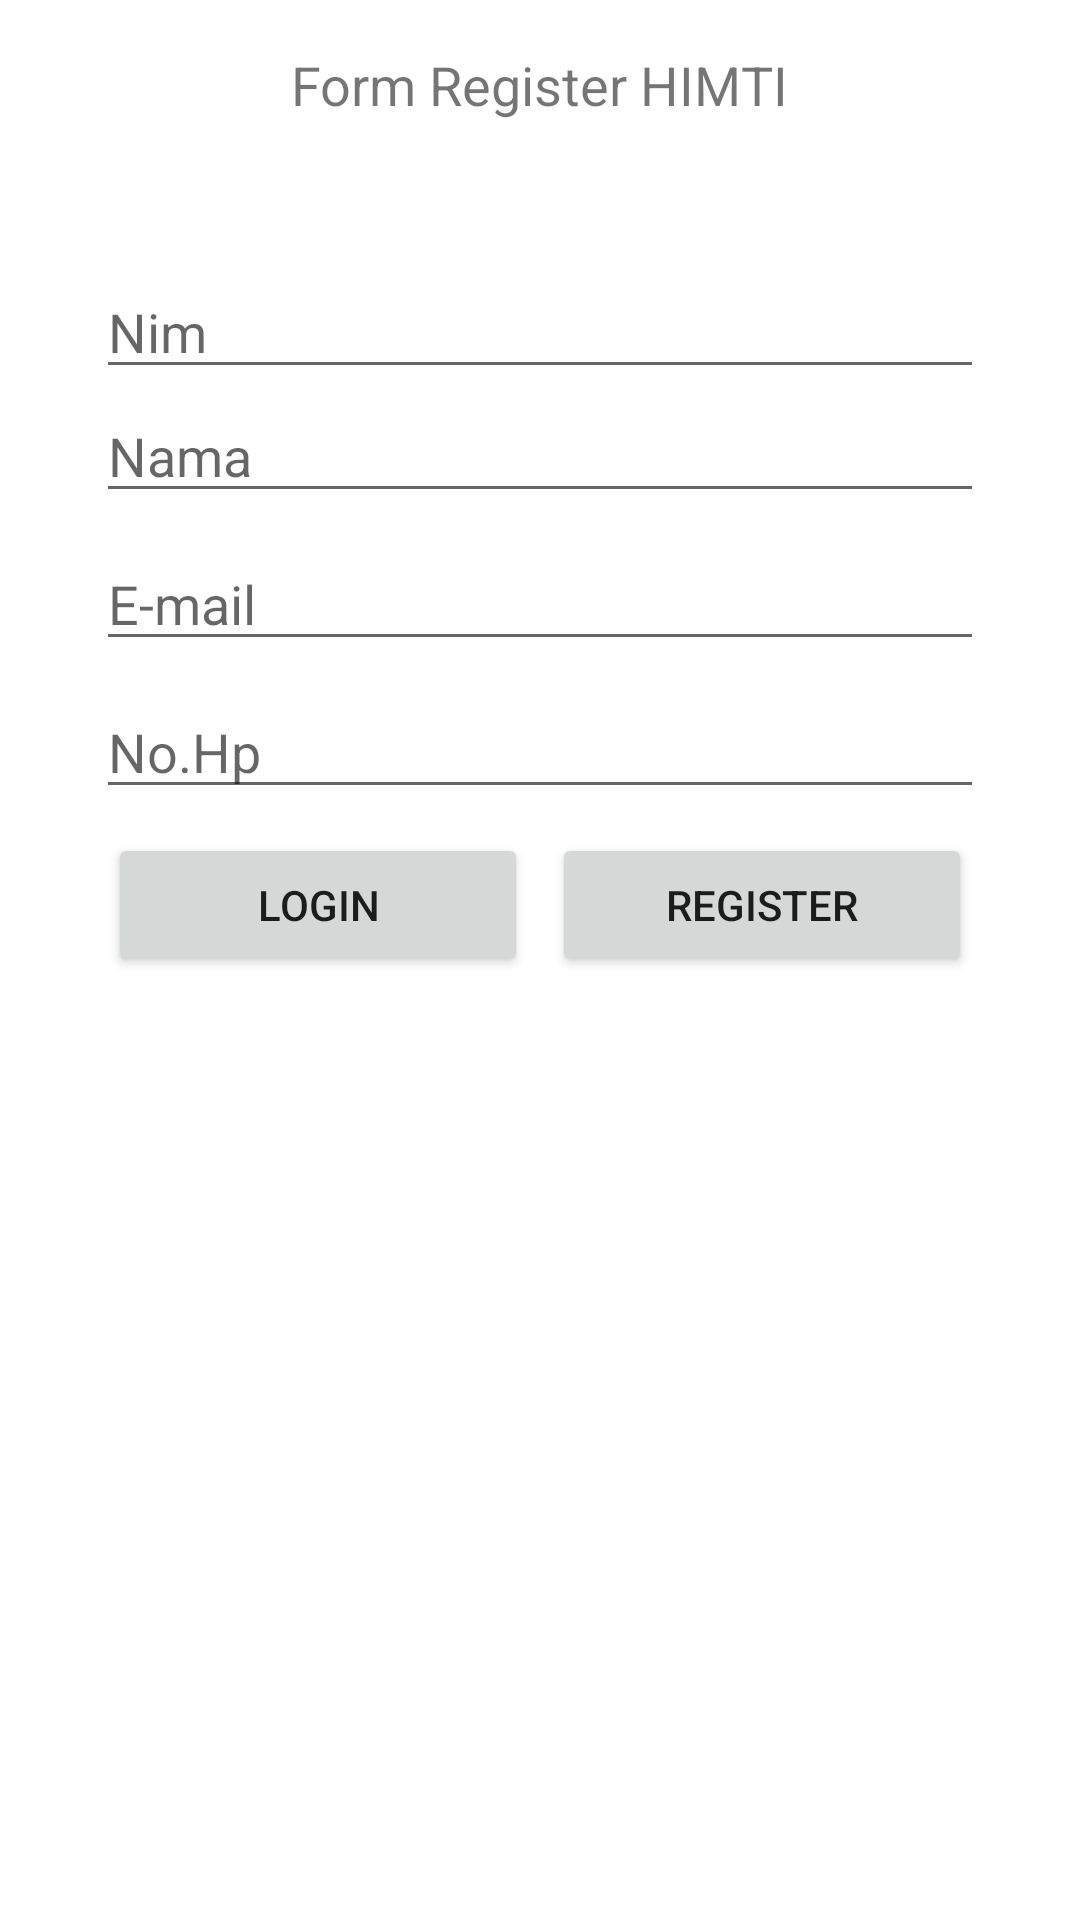

Layout XML and referenced resources for this Android screen:
<!-- AndroidManifest.xml: application theme Theme.KelompokBelajar -->
<!-- res/layout/form_register.xml -->
<?xml version="1.0" encoding="utf-8"?>
<LinearLayout xmlns:android="http://schemas.android.com/apk/res/android"
    android:orientation="vertical"
    android:layout_width="match_parent"
    android:layout_height="match_parent">

    <TextView
        android:textSize="18sp"
        android:layout_marginTop="16dp"
        android:layout_marginBottom="48dp"
        android:layout_width="wrap_content"
        android:layout_height="wrap_content"
        android:text="Form Register HIMTI"
        android:layout_gravity="center"/>

    <EditText
        android:layout_marginHorizontal="32dp"
        android:layout_width="match_parent"
        android:layout_height="wrap_content"
        android:inputType="number"
        android:hint="Nim"/>

    <EditText
        android:layout_marginHorizontal="32dp"
        android:layout_marginBottom="8dp"
        android:layout_width="match_parent"
        android:layout_height="wrap_content"
        android:inputType="textPersonName"
        android:hint="Nama"/>

    <EditText
        android:layout_marginHorizontal="32dp"
        android:layout_marginBottom="8dp"
        android:layout_width="match_parent"
        android:layout_height="wrap_content"
        android:inputType="textEmailAddress"
        android:hint="E-mail"/>

    <EditText
        android:layout_marginHorizontal="32dp"
        android:layout_marginBottom="8dp"
        android:layout_width="match_parent"
        android:layout_height="wrap_content"
        android:inputType="phone"
        android:hint="No.Hp"/>

    <LinearLayout
        android:layout_marginHorizontal="32dp"
        android:layout_width="match_parent"
        android:layout_height="wrap_content"
        android:orientation="horizontal"
        android:layout_gravity="center">


        <Button
            android:layout_marginHorizontal="4dp"
            android:layout_width="wrap_content"
            android:layout_height="wrap_content"
            android:layout_weight="1"
            android:text="Login"/>

        <Button
            android:layout_marginHorizontal="4dp"
            android:layout_width="wrap_content"
            android:layout_height="wrap_content"
            android:layout_weight="1"
            android:text="Register"/>

    </LinearLayout>

</LinearLayout>
<!-- resources referenced by this layout -->
<resources>
  <style name="Theme.KelompokBelajar" parent="Theme.MaterialComponents.DayNight.DarkActionBar">
          
          <item name="colorPrimary">@color/purple_500</item>
          <item name="colorPrimaryVariant">@color/purple_700</item>
          <item name="colorOnPrimary">@color/white</item>
          
          <item name="colorSecondary">@color/teal_200</item>
          <item name="colorSecondaryVariant">@color/teal_700</item>
          <item name="colorOnSecondary">@color/black</item>
          
          <item name="android:statusBarColor" tools:targetApi="l">?attr/colorPrimaryVariant</item>
          
      </style>
  <!-- not gathered from this repository: default colours our renderer supplied (Android Studio template values) -->
  <color name="purple_500">#FF6200EE</color>
  <color name="purple_700">#FF3700B3</color>
  <color name="teal_200">#FF03DAC5</color>
  <color name="teal_700">#FF018786</color>
  <color name="black">#FF000000</color>
  <color name="white">#FFFFFFFF</color>
</resources>
